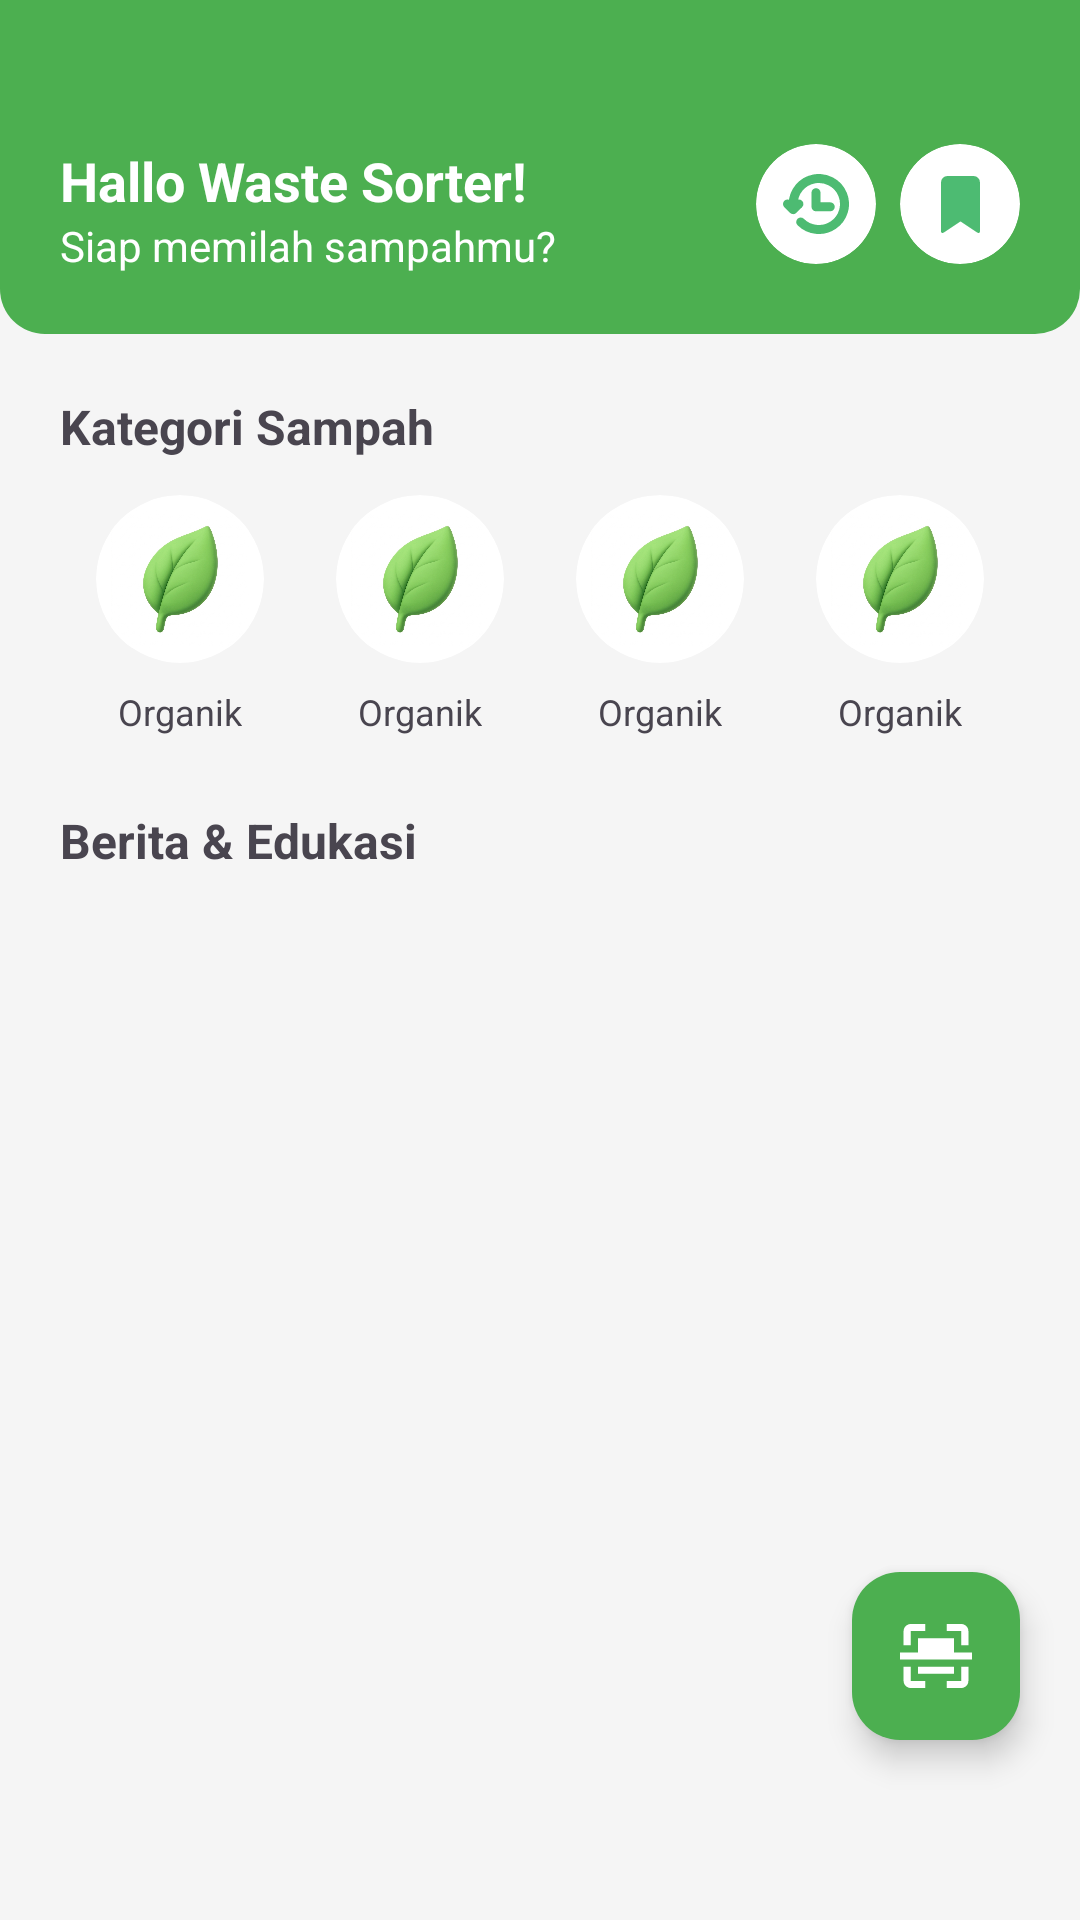

This screen was rendered from an Android layout file. Write that file and the resources it references.
<!-- AndroidManifest.xml: application theme Theme.SmartSort -->
<!-- res/layout/activity_main.xml -->
<?xml version="1.0" encoding="utf-8"?>
<androidx.constraintlayout.widget.ConstraintLayout xmlns:android="http://schemas.android.com/apk/res/android"
    xmlns:app="http://schemas.android.com/apk/res-auto"
    android:layout_width="match_parent"
    android:layout_height="match_parent"
    android:background="#F5F5F5">

    
    <LinearLayout
        android:id="@+id/headerLayout"
        android:layout_width="match_parent"
        android:layout_height="wrap_content"
        android:orientation="vertical"
        android:background="@drawable/bg_header_green"
        android:paddingStart="20dp"
        android:paddingEnd="20dp"
        android:paddingTop="48dp"
        android:paddingBottom="20dp"
        app:layout_constraintTop_toTopOf="parent">

        <LinearLayout
            android:layout_width="match_parent"
            android:layout_height="wrap_content"
            android:orientation="horizontal">

            <LinearLayout
                android:layout_width="0dp"
                android:layout_height="wrap_content"
                android:layout_weight="1"
                android:orientation="vertical">

                <TextView
                    android:layout_width="wrap_content"
                    android:layout_height="wrap_content"
                    android:text="Hallo Waste Sorter!"
                    android:textColor="#FFFFFF"
                    android:textSize="18sp"
                    android:textStyle="bold" />

                <TextView
                    android:layout_width="wrap_content"
                    android:layout_height="wrap_content"
                    android:text="Siap memilah sampahmu?"
                    android:textColor="#FFFFFF"
                    android:textSize="14sp" />
            </LinearLayout>

            <androidx.cardview.widget.CardView
                android:layout_width="40dp"
                android:layout_height="40dp"
                android:layout_marginEnd="8dp"
                app:cardCornerRadius="20dp"
                app:cardElevation="0dp"
                app:cardBackgroundColor="#FFFFFF">

                <ImageView
                    android:id="@+id/btnHistory"
                    android:layout_width="match_parent"
                    android:layout_height="match_parent"
                    android:padding="8dp"
                    android:scaleType="centerInside"
                    android:src="@drawable/ic_history"
                    android:contentDescription="Riwayat" />

            </androidx.cardview.widget.CardView>

            <androidx.cardview.widget.CardView
                android:layout_width="40dp"
                android:layout_height="40dp"
                app:cardCornerRadius="20dp"
                app:cardElevation="0dp"
                app:cardBackgroundColor="#FFFFFF">

                <ImageView
                    android:id="@+id/btnSave"
                    android:layout_width="match_parent"
                    android:layout_height="match_parent"
                    android:padding="8dp"
                    android:scaleType="centerInside"
                    android:src="@drawable/ic_save_filled"
                    android:contentDescription="Tersimpan" />

            </androidx.cardview.widget.CardView>
        </LinearLayout>
    </LinearLayout>

    <androidx.core.widget.NestedScrollView
        android:layout_width="match_parent"
        android:layout_height="0dp"
        app:layout_constraintTop_toBottomOf="@id/headerLayout"
        app:layout_constraintBottom_toBottomOf="parent">

        <LinearLayout
            android:layout_width="match_parent"
            android:layout_height="wrap_content"
            android:orientation="vertical"
            android:padding="20dp">

            <TextView
                android:layout_width="wrap_content"
                android:layout_height="wrap_content"
                android:text="Kategori Sampah"
                android:textSize="16sp"
                android:textStyle="bold" />

            <LinearLayout
                android:layout_width="match_parent"
                android:layout_height="wrap_content"
                android:layout_marginTop="12dp"
                android:orientation="horizontal">

                <include
                    android:id="@+id/catOrganik"
                    layout="@layout/item_kategori" />

                <include
                    android:id="@+id/catAnorganik"
                    layout="@layout/item_kategori" />

                <include
                    android:id="@+id/catB3"
                    layout="@layout/item_kategori" />

                <include
                    android:id="@+id/catResidu"
                    layout="@layout/item_kategori" />
            </LinearLayout>

            <TextView
                android:layout_width="wrap_content"
                android:layout_height="wrap_content"
                android:layout_marginTop="24dp"
                android:text="Berita &amp; Edukasi"
                android:textSize="16sp"
                android:textStyle="bold" />

            <LinearLayout
                android:id="@+id/listBerita"
                android:layout_width="match_parent"
                android:layout_height="wrap_content"
                android:layout_marginTop="12dp"
                android:orientation="vertical" />

        </LinearLayout>
    </androidx.core.widget.NestedScrollView>

    <com.google.android.material.floatingactionbutton.FloatingActionButton
        android:id="@+id/fabScan"
        android:layout_width="wrap_content"
        android:layout_height="wrap_content"
        android:layout_marginEnd="20dp"
        android:layout_marginBottom="60dp"
        android:backgroundTint="#4CAF50"
        android:src="@drawable/ic_scan"
        app:layout_constraintBottom_toBottomOf="parent"
        app:layout_constraintEnd_toEndOf="parent"
        app:tint="#FFFFFF"
        android:contentDescription="Scan Sampah" />

</androidx.constraintlayout.widget.ConstraintLayout>
<!-- res/layout/item_kategori.xml (included above) -->
<?xml version="1.0" encoding="utf-8"?>
<LinearLayout xmlns:android="http://schemas.android.com/apk/res/android"
    xmlns:app="http://schemas.android.com/apk/res-auto"
    android:layout_width="0dp"
    android:layout_height="wrap_content"
    android:layout_weight="1"
    android:orientation="vertical"
    android:gravity="center">

    <androidx.cardview.widget.CardView
        android:layout_width="56dp"
        android:layout_height="56dp"
        app:cardCornerRadius="28dp"
        app:cardElevation="0dp"
        app:cardBackgroundColor="#FFFFFF">

        <ImageView
            android:id="@+id/ivIconKategori"
            android:layout_width="match_parent"
            android:layout_height="match_parent"
            android:padding="5dp"
            android:scaleType="centerCrop"
            android:src="@drawable/organik"
            android:contentDescription="Kategori" />

    </androidx.cardview.widget.CardView>

    <TextView
        android:id="@+id/tvNamaKategori"
        android:layout_width="wrap_content"
        android:layout_height="wrap_content"
        android:layout_marginTop="8dp"
        android:text="Organik"
        android:textSize="12sp" />

</LinearLayout>
<!-- resources referenced by this layout -->
<resources>
  <!-- drawable bg_header_green (drawable) -->
  <?xml version="1.0" encoding="utf-8"?>
  <shape xmlns:android="http://schemas.android.com/apk/res/android">
      <solid android:color="#4CAF50" />
      <corners
          android:bottomLeftRadius="15dp"
          android:bottomRightRadius="15dp" />
  </shape>
  <!-- drawable ic_history (drawable) -->
  <vector xmlns:android="http://schemas.android.com/apk/res/android"
      android:width="22dp"
      android:height="20dp"
      android:viewportWidth="22"
      android:viewportHeight="20">
    <path
        android:pathData="M5.904,16.01C7.303,17.401 9.144,18.266 11.112,18.459C13.081,18.652 15.056,18.16 16.701,17.067C18.346,15.974 19.558,14.348 20.132,12.466C20.706,10.584 20.606,8.562 19.848,6.746C19.091,4.929 17.723,3.429 15.978,2.503C14.233,1.576 12.219,1.28 10.279,1.664C8.339,2.048 6.593,3.089 5.339,4.61C4.084,6.131 3.399,8.037 3.4,10.004V11.889M5.3,10L3.4,11.889L1.5,10M11,6.222V10.944H15.75"
        android:strokeLineJoin="round"
        android:strokeWidth="3"
        android:fillColor="#00000000"
        android:strokeColor="#4DBB72"
        android:strokeLineCap="round"/>
  </vector>
  <!-- drawable ic_save_filled (drawable) -->
  <vector xmlns:android="http://schemas.android.com/apk/res/android"
      android:width="13dp"
      android:height="19dp"
      android:viewportWidth="13"
      android:viewportHeight="19">
    <path
        android:pathData="M0,3.461C0,2.25 -0,1.644 0.236,1.181C0.444,0.774 0.775,0.443 1.183,0.236C1.647,-0 2.253,0 3.467,0H9.533C10.747,0 11.353,-0 11.817,0.236C12.225,0.443 12.556,0.774 12.764,1.181C13,1.644 13,2.25 13,3.461V17.853C13,18.379 13,18.641 12.891,18.785C12.843,18.848 12.783,18.899 12.714,18.936C12.644,18.973 12.568,18.995 12.49,18.999C12.309,19.01 12.09,18.864 11.652,18.573L6.5,15.143L1.348,18.572C0.91,18.864 0.691,19.01 0.509,18.999C0.431,18.995 0.355,18.973 0.286,18.936C0.217,18.899 0.157,18.848 0.109,18.785C-0,18.641 0,18.379 0,17.853V3.461Z"
        android:fillColor="#4DBB72"/>
  </vector>
  <!-- drawable ic_scan (drawable) -->
  <vector xmlns:android="http://schemas.android.com/apk/res/android"
      android:width="28dp"
      android:height="25dp"
      android:viewportWidth="28"
      android:viewportHeight="25">
    <path
        android:pathData="M1.4,2.778V8.333H4.2V2.778H9.8V0H4.2C2.66,0 1.4,1.25 1.4,2.778ZM4.2,16.667H1.4V22.222C1.4,23.75 2.66,25 4.2,25H9.8V22.222H4.2V16.667ZM23.8,22.222H18.2V25H23.8C25.34,25 26.6,23.75 26.6,22.222V16.667H23.8V22.222ZM18.2,0V2.778H23.8V8.333H26.6V2.778C26.6,1.25 25.34,0 23.8,0H18.2Z"
        android:fillColor="#ffffff"/>
    <path
        android:pathData="M7,16.667H21V19.444H7V16.667ZM21,5.556H7V11.111H0V13.889H28V11.111H21V5.556Z"
        android:fillColor="#ffffff"/>
  </vector>
  <!-- drawable organik: png bitmap (drawable, 570839 bytes) -->
  <style name="Theme.SmartSort" parent="Base.Theme.SmartSort" />
  <style name="Base.Theme.SmartSort" parent="Theme.Material3.DayNight.NoActionBar">
          
          <item name="android:statusBarColor">@android:color/transparent</item>
          <item name="android:windowLightStatusBar">false</item>
          
      </style>
</resources>
